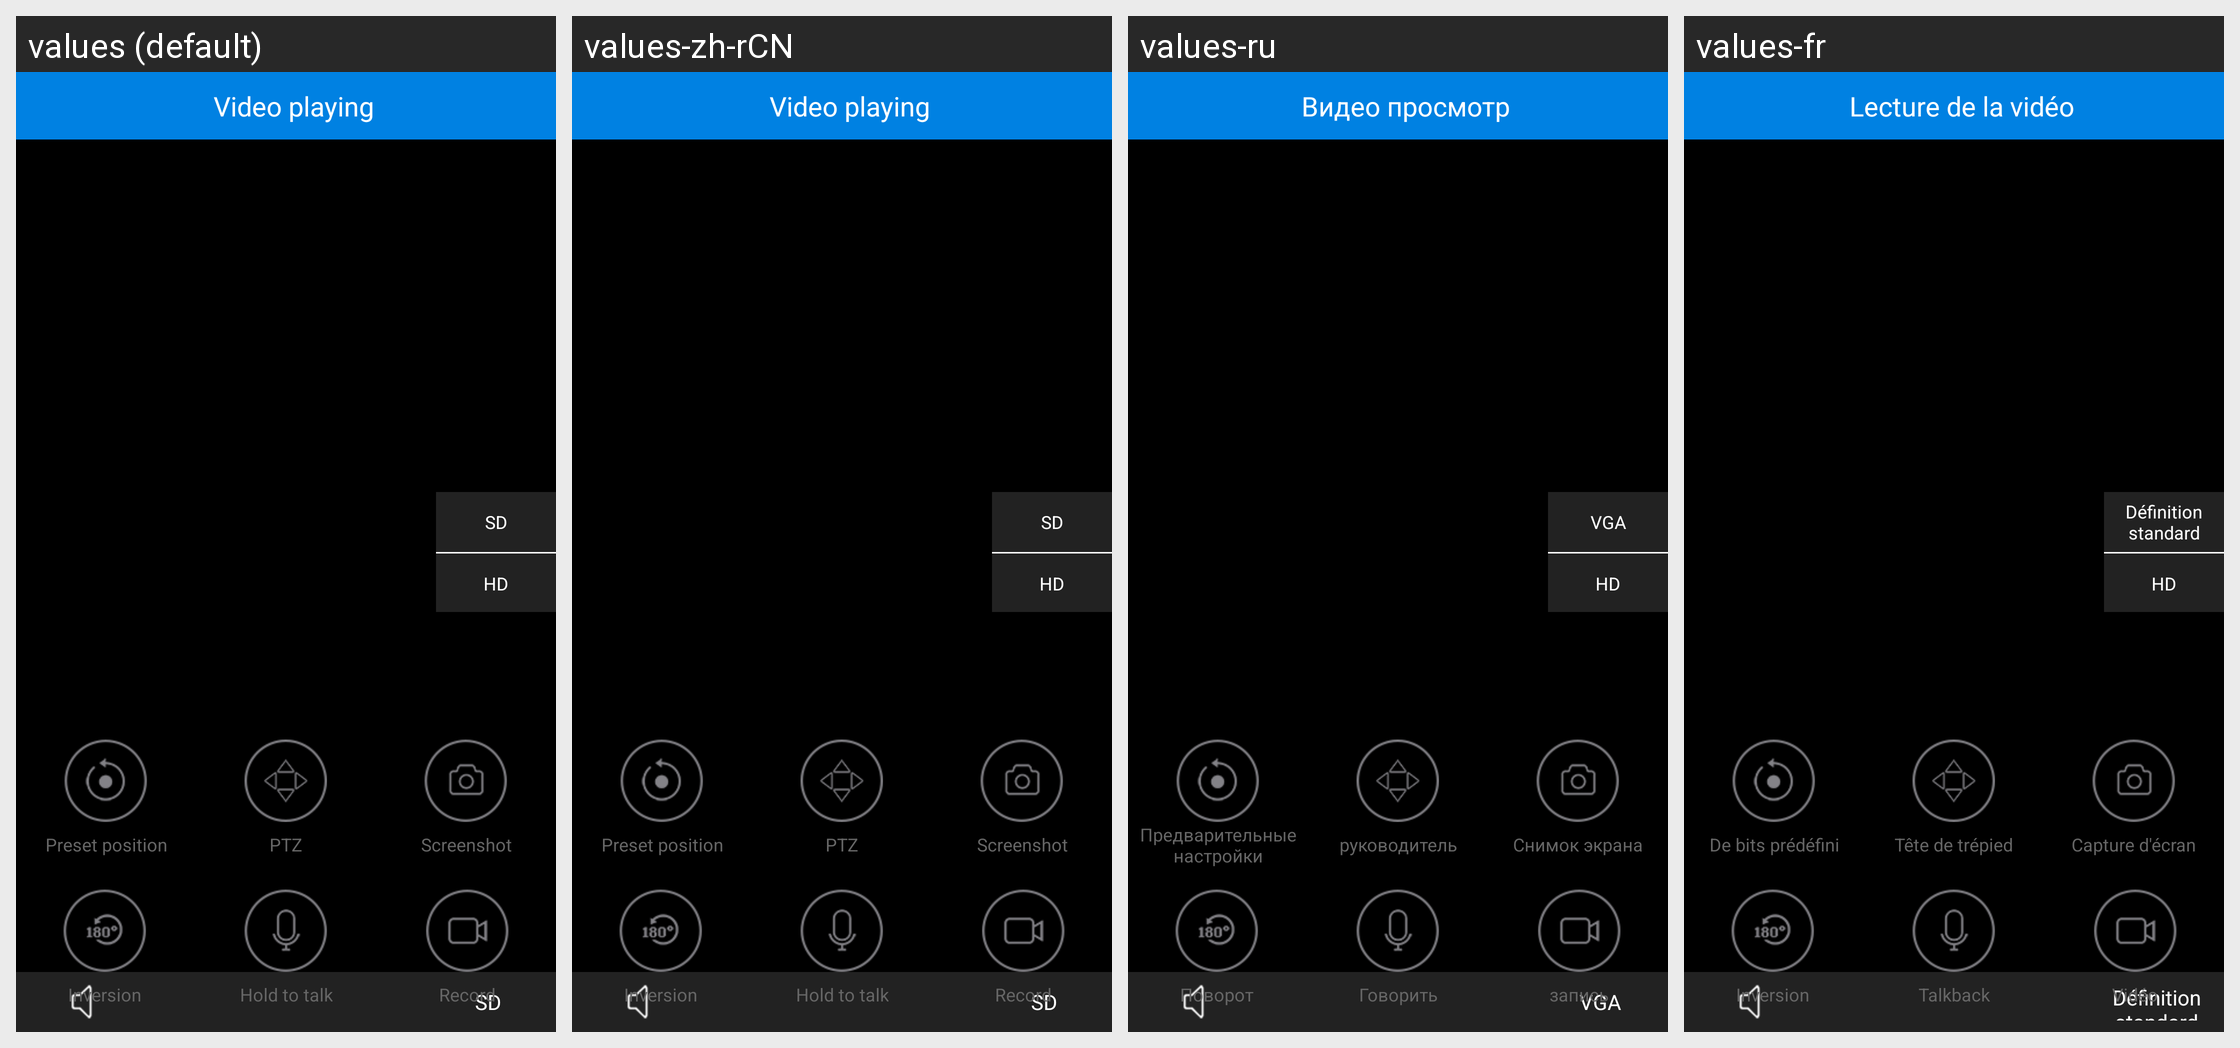

This grid shows one Android layout under several languages. Give, for every string resource on the screen, its name, the default text and each shown locale's text.
Android screen res/layout/activity_nvplayer_playview.xml rendered under 4 locales, left to right: values (default), values-zh-rCN, values-ru, values-fr. Device: Nexus 5 (rendered at 1080×1920; each locale shown at half size, 540×960, under a caption strip naming it); theme AppTheme.
Other locales in the repository, not shown: values-zh-rTW.
Strings drawn on this screen, with the default value and each locale's value (text and hints the layout hard-codes, and strings that could not be matched under every locale, appear in the picture but are not listed):

standardDefinition
  values: SD
  values-zh-rCN: SD
  values-ru: VGA
  values-fr: Définition standard

btnHD
  values: HD
  values-zh-rCN: HD
  values-ru: HD
  values-fr: HD

videoPlaying
  values: Video playing
  values-zh-rCN: Video playing
  values-ru: Видео просмотр
  values-fr: Lecture de la vidéo

str_position
  values: Preset position
  values-zh-rCN: Preset position
  values-ru: Предварительные настройки
  values-fr: De bits prédéfini

str_cloud_terrace
  values: PTZ
  values-zh-rCN: PTZ
  values-ru: руководитель
  values-fr: Tête de trépied

str_screenshoot
  values: Screenshot
  values-zh-rCN: Screenshot
  values-ru: Снимок экрана
  values-fr: Capture d'écran

inversion
  values: Inversion
  values-zh-rCN: Inversion
  values-ru: Поворот
  values-fr: Inversion

talkback
  values: Hold to talk
  values-zh-rCN: Hold to talk
  values-ru: Говорить
  values-fr: Talkback

str_recording
  values: Record
  values-zh-rCN: Record
  values-ru: запись
  values-fr: Vidéo
